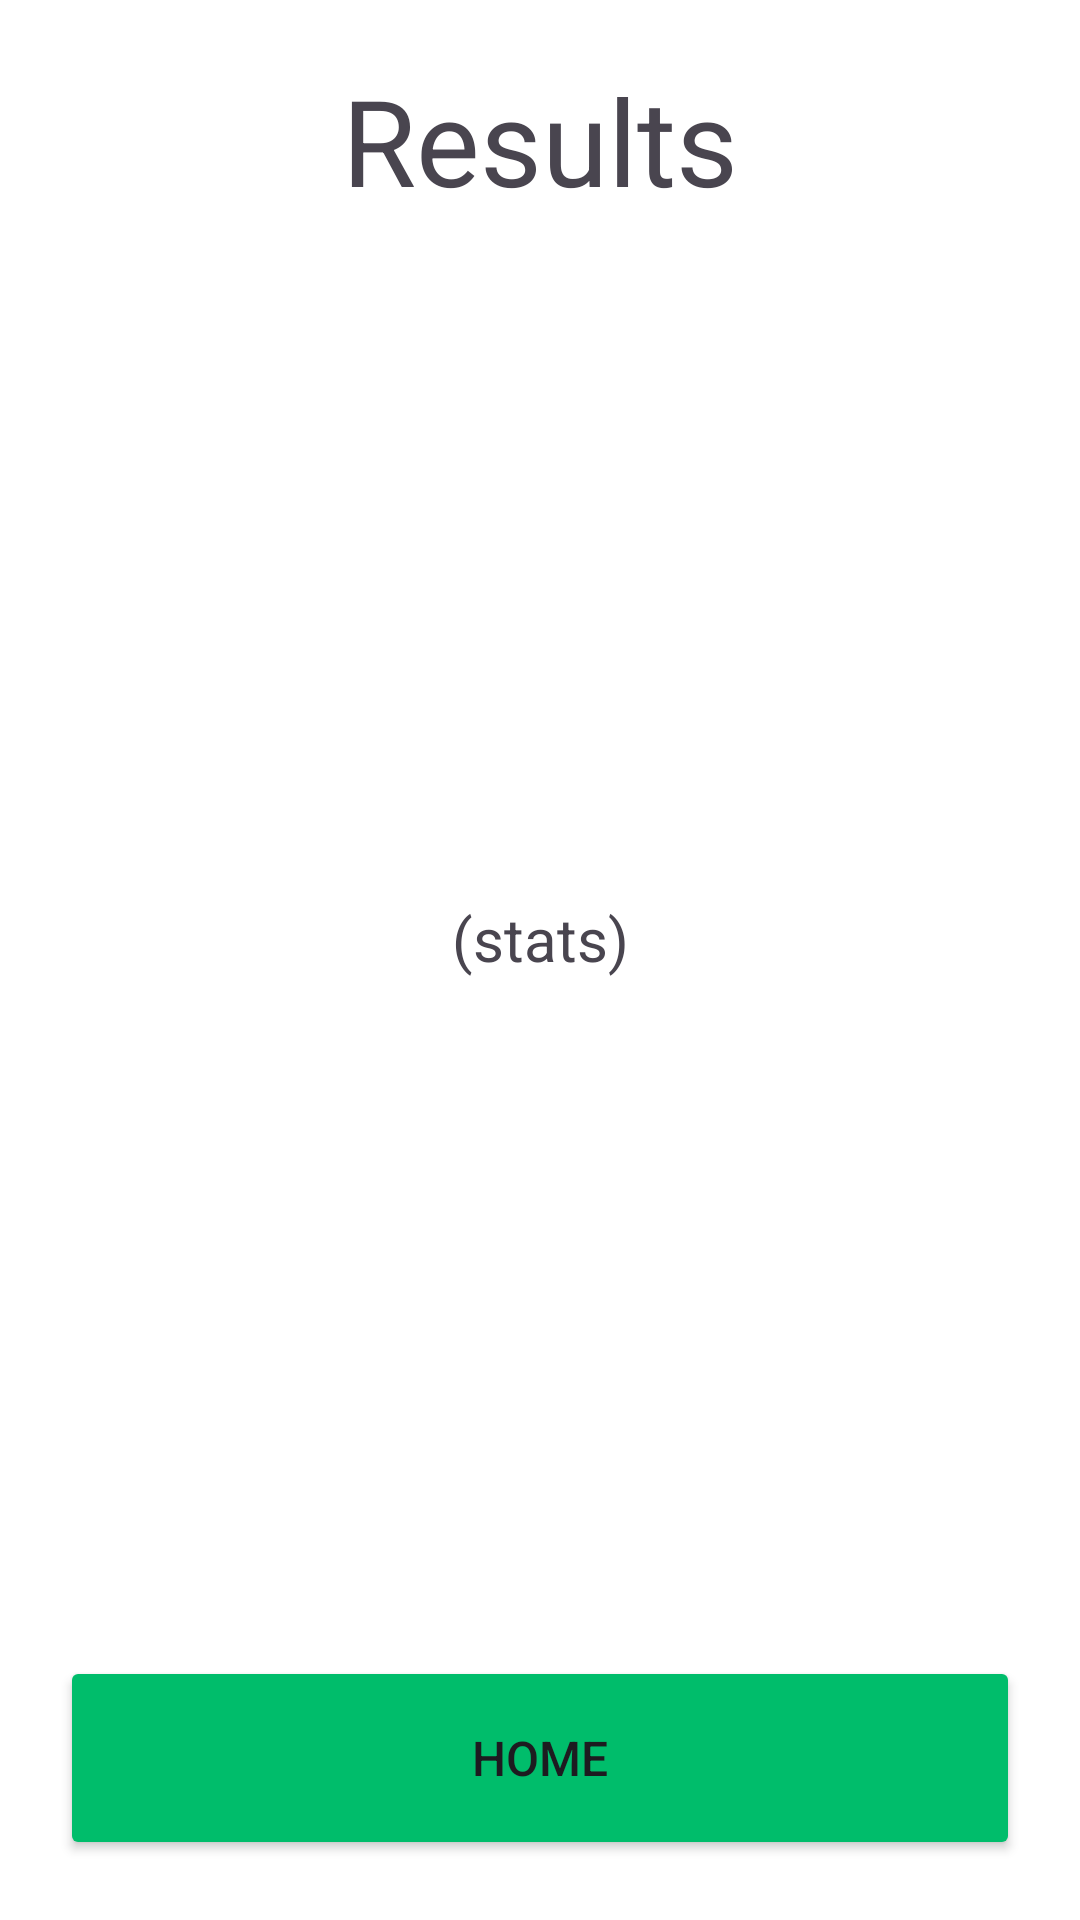

Reconstruct the res/layout file that produces this screen, plus the resources it refers to.
<!-- AndroidManifest.xml: application theme Theme.QuadEqs -->
<!-- res/layout/activity_end.xml -->
<?xml version="1.0" encoding="utf-8"?>
<androidx.constraintlayout.widget.ConstraintLayout xmlns:android="http://schemas.android.com/apk/res/android"
    xmlns:app="http://schemas.android.com/apk/res-auto"
    xmlns:tools="http://schemas.android.com/tools"
    android:id="@+id/main"
    android:layout_width="match_parent"
    android:layout_height="match_parent"
    android:background="@color/white"
    android:resizeableActivity="false"
    android:screenOrientation="portrait"
    tools:context=".End">

    <Button
        android:id="@+id/home"
        android:layout_width="0dp"
        android:layout_height="@dimen/btnH"
        android:layout_marginStart="20dp"
        android:layout_marginEnd="20dp"
        android:layout_marginBottom="20dp"
        android:textSize="@dimen/BtnTextSize"
        android:backgroundTint="@color/btn"
        android:text="@string/home"
        app:layout_constraintBottom_toBottomOf="parent"
        app:layout_constraintEnd_toEndOf="parent"
        app:layout_constraintStart_toStartOf="parent" />

    <TextView
        android:id="@+id/title"
        android:layout_width="wrap_content"
        android:layout_height="wrap_content"
        android:layout_marginTop="20dp"
        android:text="Results"
        android:textSize="40sp"
        app:layout_constraintEnd_toEndOf="parent"
        app:layout_constraintStart_toStartOf="parent"
        app:layout_constraintTop_toTopOf="parent" />

    <TextView
        android:id="@+id/stats"
        android:layout_width="wrap_content"
        android:layout_height="wrap_content"
        android:text="(stats)"
        android:textSize="@dimen/textSize"
        app:layout_constraintBottom_toTopOf="@+id/home"
        app:layout_constraintEnd_toEndOf="parent"
        app:layout_constraintStart_toStartOf="parent"
        app:layout_constraintTop_toBottomOf="@+id/title" />

</androidx.constraintlayout.widget.ConstraintLayout>
<!-- resources referenced by this layout -->
<resources>
  <color name="btn">#00bd6b</color>
  <dimen name="BtnTextSize">16sp</dimen>
  <dimen name="btnH">68dp</dimen>
  <dimen name="textSize">20sp</dimen>
  <string name="home">Home</string>
  <style name="Theme.QuadEqs" parent="Base.Theme.QuadEqs" />
  <style name="Base.Theme.QuadEqs" parent="Theme.Material3.DayNight.NoActionBar">
          
          
      </style>
  <!-- not gathered from this repository: default colours our renderer supplied (Android Studio template values) -->
  <color name="white">#FFFFFFFF</color>
</resources>
